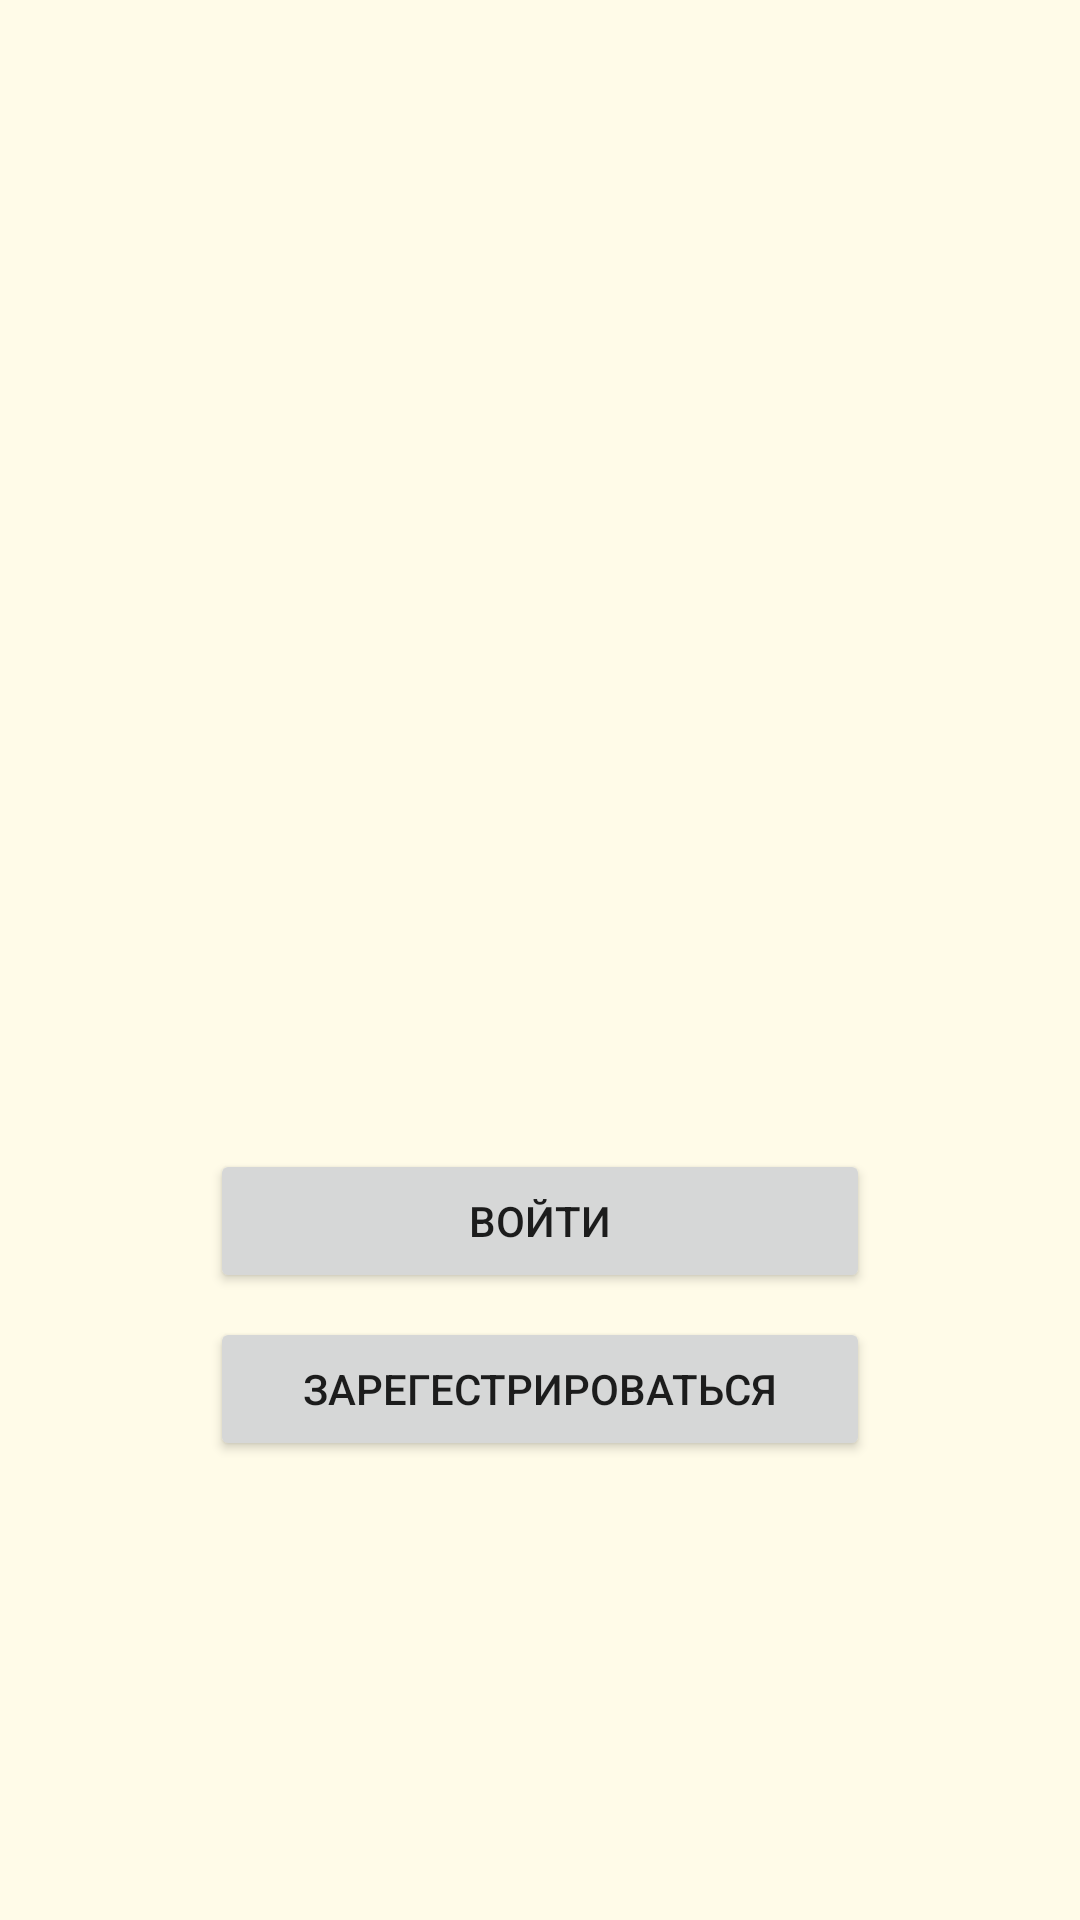

Reconstruct the res/layout file that produces this screen, plus the resources it refers to.
<!-- AndroidManifest.xml: application theme Theme.MyPractic4 -->
<!-- res/layout/activity_main.xml -->
<?xml version="1.0" encoding="utf-8"?>
<androidx.constraintlayout.widget.ConstraintLayout xmlns:android="http://schemas.android.com/apk/res/android"
    xmlns:app="http://schemas.android.com/apk/res-auto"
    xmlns:tools="http://schemas.android.com/tools"
    android:layout_width="match_parent"
    android:layout_height="match_parent"
    android:background="#FFFBE8"
    tools:context=".MainActivity">

    <TextView
        android:id="@+id/text_in"
        android:layout_width="0dp"
        android:layout_height="wrap_content"
        android:layout_marginStart="70dp"
        android:layout_marginTop="356dp"
        android:layout_marginEnd="70dp"
        app:layout_constraintEnd_toEndOf="parent"
        app:layout_constraintHorizontal_bias="0.0"
        app:layout_constraintStart_toStartOf="parent"
        app:layout_constraintTop_toTopOf="parent" />

    <ImageView
        android:id="@+id/imPhoto"
        android:layout_width="200dp"
        android:layout_height="200dp"
        android:layout_marginBottom="16dp"
        android:visibility="invisible"
        app:layout_constraintBottom_toTopOf="@+id/text_in"
        app:layout_constraintEnd_toEndOf="@+id/text_in"
        app:layout_constraintHorizontal_bias="0.497"
        app:layout_constraintStart_toStartOf="@+id/text_in"
        app:srcCompat="@drawable/pirog" />

    <Button
        android:id="@+id/btIN"
        android:layout_width="0dp"
        android:layout_height="wrap_content"
        android:layout_marginTop="8dp"
        android:onClick="onClickSingIn"
        android:text="@string/sing_in"
        app:layout_constraintEnd_toEndOf="@+id/text_in"
        app:layout_constraintStart_toStartOf="@+id/text_in"
        app:layout_constraintTop_toBottomOf="@+id/text_in" />

    <Button
        android:id="@+id/bUP"
        android:layout_width="0dp"
        android:layout_height="wrap_content"
        android:layout_marginTop="8dp"
        android:onClick="onClickSingUp"
        android:text="@string/sing_up"
        app:layout_constraintEnd_toEndOf="@+id/btIN"
        app:layout_constraintStart_toStartOf="@+id/btIN"
        app:layout_constraintTop_toBottomOf="@+id/btIN" />

</androidx.constraintlayout.widget.ConstraintLayout>
<!-- resources referenced by this layout -->
<resources>
  <!-- drawable pirog: jpg bitmap (drawable, 276405 bytes) -->
  <string name="sing_in" translatable="false">Войти</string>
  <string name="sing_up" translatable="false">Зарегестрироваться</string>
  <style name="Theme.MyPractic4" parent="Theme.MaterialComponents.DayNight.DarkActionBar">
          
          <item name="colorPrimary">@color/purple_500</item>
          <item name="colorPrimaryVariant">@color/purple_700</item>
          <item name="colorOnPrimary">@color/white</item>
          
          <item name="colorSecondary">@color/teal_200</item>
          <item name="colorSecondaryVariant">@color/teal_700</item>
          <item name="colorOnSecondary">@color/black</item>
          
          <item name="android:statusBarColor" tools:targetApi="l">?attr/colorPrimaryVariant</item>
          
      </style>
  <!-- not gathered from this repository: default colours our renderer supplied (Android Studio template values) -->
  <color name="purple_500">#FF6200EE</color>
  <color name="purple_700">#FF3700B3</color>
  <color name="teal_200">#FF03DAC5</color>
  <color name="teal_700">#FF018786</color>
  <color name="black">#FF000000</color>
  <color name="white">#FFFFFFFF</color>
</resources>
